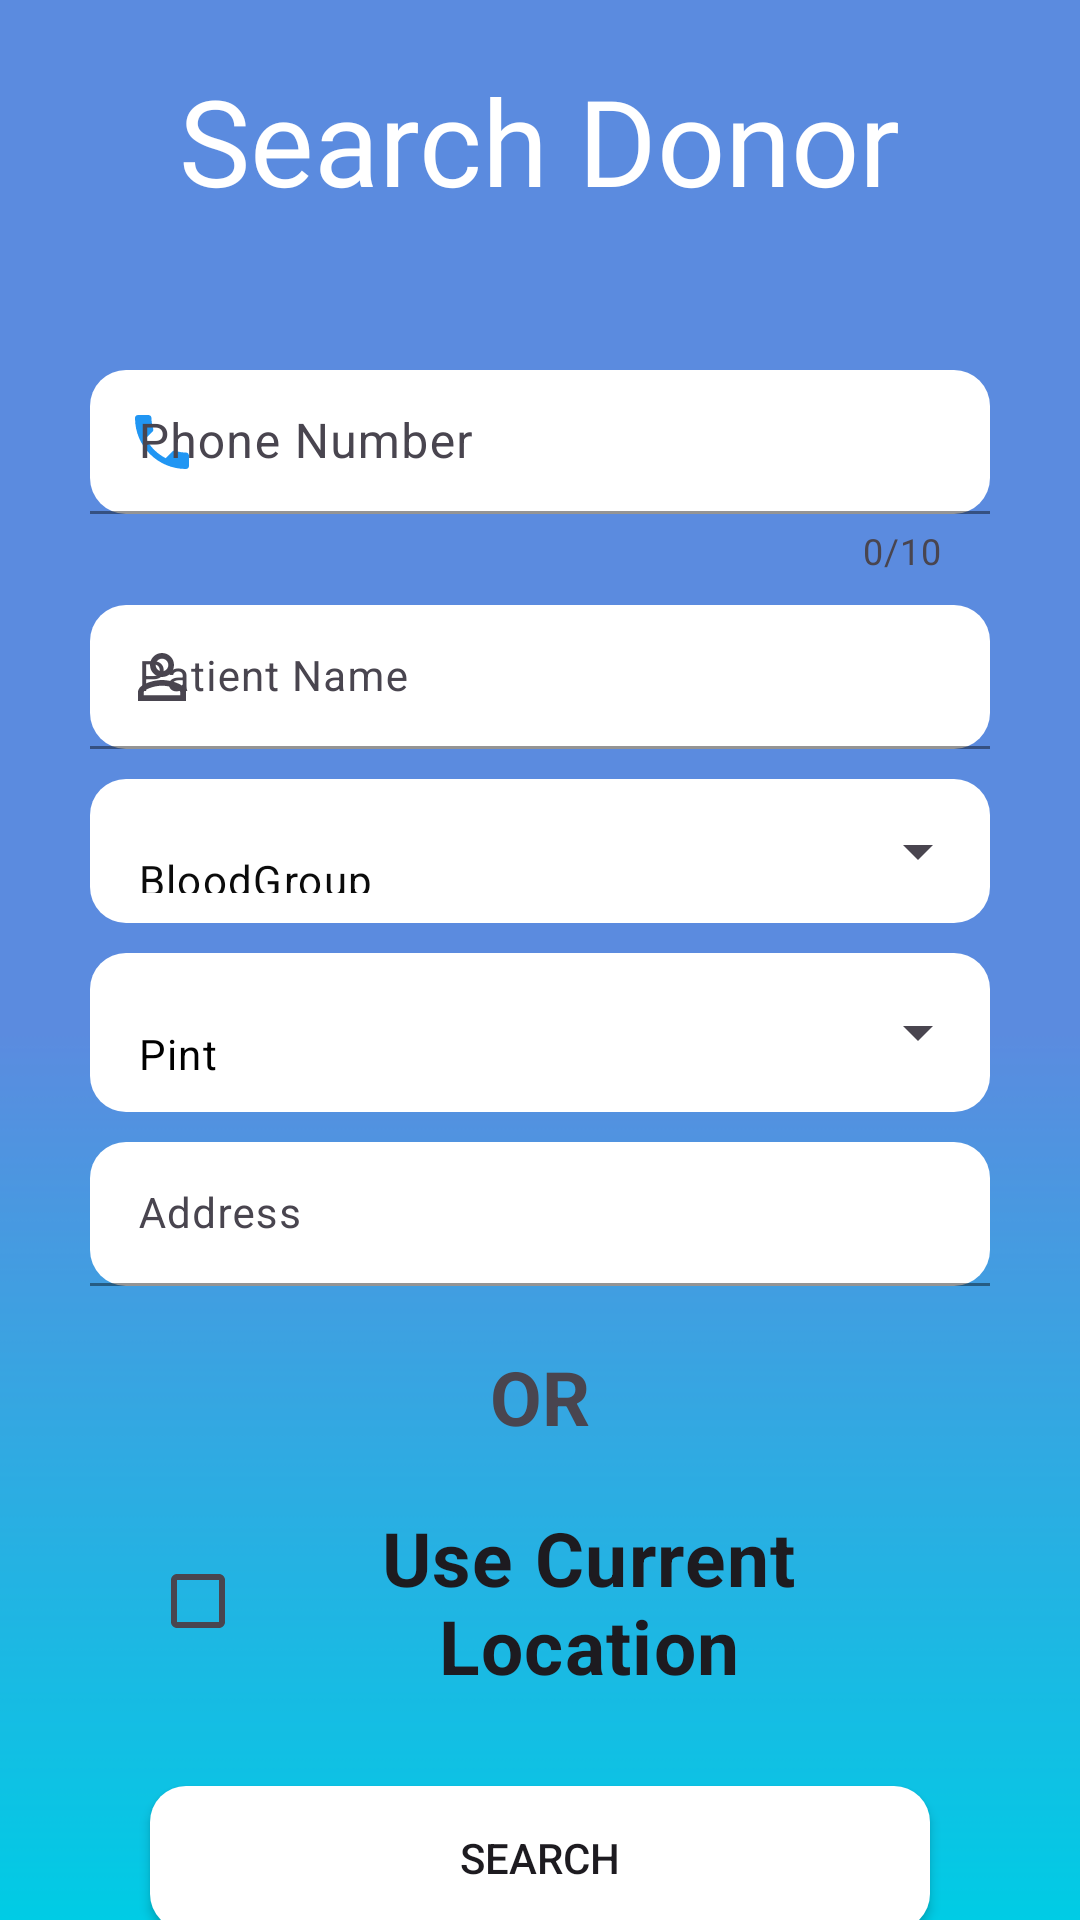

Produce the Android XML layout that renders to this screen, including the resource entries it uses.
<!-- AndroidManifest.xml: application theme Theme.BloodLink -->
<!-- res/layout/activity_searchdonor.xml -->
<?xml version="1.0" encoding="utf-8"?>
<LinearLayout xmlns:android="http://schemas.android.com/apk/res/android"
    xmlns:app="http://schemas.android.com/apk/res-auto"
    xmlns:tools="http://schemas.android.com/tools"
    android:layout_width="match_parent"
    android:layout_height="match_parent"
    android:background="@drawable/background"
    tools:context=".searchdonor.searchdonor"
    android:orientation="vertical">

    <TextView
        android:layout_width="wrap_content"
        android:layout_height="wrap_content"
        android:layout_gravity="center"
        android:layout_marginTop="20dp"
        android:fontFamily="@font/font1"
        android:text="Search Donor"
        android:textColor="@color/white"
        android:textSize="40dp" />



    <com.google.android.material.textfield.TextInputLayout
        android:id="@+id/phoneContainer"
        style="@style/Widget.Material3.TextInputLayout.OutlinedBox.Dense"
        android:layout_width="match_parent"
        android:layout_height="wrap_content"

        android:layout_marginHorizontal="30dp"
        android:layout_marginTop="50dp"
        app:boxBackgroundColor="@color/white"
        app:boxStrokeColor="@color/Lightblue"
        app:boxBackgroundMode="filled"
        app:boxCornerRadiusBottomEnd="12dp"
        app:boxCornerRadiusBottomStart="12dp"
        app:boxCornerRadiusTopEnd="12dp"
        app:boxCornerRadiusTopStart="12dp"
        app:endIconMode="clear_text"
        app:endIconTint="#2196F3"
        app:counterEnabled="true"

        app:helperTextTextColor="@color/red"
        app:startIconDrawable="@drawable/baseline_phone_24"
        app:startIconTint="#2196F3"
        app:prefixText="+977"
        app:counterMaxLength="10"
        >

        <com.google.android.material.textfield.TextInputEditText
            android:id="@+id/phone"
            android:layout_width="match_parent"
            android:layout_height="match_parent"
            android:hint="@string/phone_number"
            android:inputType="phone"
            android:lines="1" />
    </com.google.android.material.textfield.TextInputLayout>

    <com.google.android.material.textfield.TextInputLayout
        android:id="@+id/patientNameContainer"
        style="@style/Widget.Material3.TextInputLayout.OutlinedBox.Dense"
        android:layout_width="match_parent"
        android:layout_height="48dp"

        android:layout_marginHorizontal="30dp"
        android:layout_marginTop="10dp"
        app:boxBackgroundColor="@color/white"
        app:boxBackgroundMode="filled"
        app:boxCornerRadiusBottomEnd="12dp"
        app:boxCornerRadiusBottomStart="12dp"
        app:boxCornerRadiusTopEnd="12dp"
        app:boxCornerRadiusTopStart="12dp"
        app:boxStrokeColor="@color/Lightblue"
        app:endIconMode="clear_text"
        app:endIconTint="#2196F3"
        app:helperText="@string/required"
        app:helperTextTextColor="@color/red"
        app:startIconDrawable="@drawable/baseline_person_outline_24"
        >

        <com.google.android.material.textfield.TextInputEditText
            android:id="@+id/patientNameEditText"
            android:layout_width="match_parent"
            android:layout_height="match_parent"
            android:hint="@string/patient_name"
            android:inputType="text"
            android:lines="1"
            android:textSize="14sp" />
    </com.google.android.material.textfield.TextInputLayout>


    <com.google.android.material.textfield.TextInputLayout
        style="@style/Widget.Material3.TextInputLayout.FilledBox.ExposedDropdownMenu"

        android:layout_width="match_parent"
        android:layout_height="48dp"
        android:layout_marginHorizontal="30dp"
        android:layout_marginTop="10dp"

        app:boxBackgroundColor="#FFFFFFFF"
        app:boxStrokeColor="@color/Lightblue"
        app:boxCornerRadiusBottomEnd="12dp"
        app:boxCornerRadiusBottomStart="12dp"
        app:boxCornerRadiusTopEnd="12dp"
        app:boxCornerRadiusTopStart="12dp"


        app:boxStrokeWidth="0dp"
        app:hintEnabled="false">

        <AutoCompleteTextView

            android:id="@+id/bloodgroup"
            android:layout_width="match_parent"
            android:layout_height="match_parent"
            android:layout_weight="1"
            android:backgroundTint="@color/white"
            android:hint="@string/bloodgroup"
            android:inputType="none"
            android:rotation="0"
            android:textColorHint="#0B0B0B"
            android:textSize="14sp"
            android:importantForAccessibility="no"
            android:focusableInTouchMode="false"

            />

    </com.google.android.material.textfield.TextInputLayout>












































    <com.google.android.material.textfield.TextInputLayout
        style="@style/Widget.Material3.TextInputLayout.FilledBox.ExposedDropdownMenu"

        android:layout_width="match_parent"
        android:layout_height="wrap_content"
        android:layout_marginHorizontal="30dp"
        android:layout_marginTop="10dp"
        app:boxBackgroundColor="#FFFFFFFF"
        app:boxCornerRadiusBottomEnd="12dp"
        app:boxCornerRadiusBottomStart="12dp"
        app:boxCornerRadiusTopEnd="12dp"
        app:boxCornerRadiusTopStart="12dp"

        app:boxStrokeColor="#FFFFFFFF"
        app:boxStrokeWidth="0dp"
        app:hintEnabled="false"

        app:autoSizeTextType="uniform"
        app:autoSizeMinTextSize="12sp"
        app:autoSizeMaxTextSize="100sp"
        app:autoSizeStepGranularity="2sp">

        <AutoCompleteTextView

            android:id="@+id/pintEditText"
            android:layout_width="match_parent"
            android:layout_height="wrap_content"
            android:layout_weight="1"
            android:background="@drawable/edit_round"
            android:backgroundTint="@color/white"
            android:hint="@string/pint"
            android:importantForAccessibility="no"
            android:inputType="none"
            android:rotation="0"
            android:textColorHint="@color/black"
            android:textSize="14sp"
            android:focusableInTouchMode="false"

            />

    </com.google.android.material.textfield.TextInputLayout>
    <com.google.android.material.textfield.TextInputLayout
        android:id="@+id/addressContainer"
        style="@style/Widget.Material3.TextInputLayout.OutlinedBox.Dense"
        android:layout_width="match_parent"
        android:layout_height="48dp"

        android:layout_marginHorizontal="30dp"
        android:layout_marginTop="10dp"
        app:boxBackgroundColor="@color/white"
        app:boxStrokeColor="@color/Lightblue"
        app:boxBackgroundMode="filled"
        app:boxCornerRadiusBottomEnd="12dp"
        app:boxCornerRadiusBottomStart="12dp"
        app:boxCornerRadiusTopEnd="12dp"
        app:boxCornerRadiusTopStart="12dp"
        app:endIconMode="clear_text"
        app:endIconTint="#2196F3"
        app:helperText="@string/required"
        app:helperTextTextColor="@color/red"
        >

        <com.google.android.material.textfield.TextInputEditText
            android:id="@+id/addressEditText"
            android:layout_width="match_parent"
            android:layout_height="match_parent"
            android:hint="@string/address"
            android:inputType="text"
            android:lines="1"
            android:textSize="14sp"
            />
    </com.google.android.material.textfield.TextInputLayout>


    <TextView
        android:layout_width="match_parent"
        android:layout_height="wrap_content"
        android:gravity="center"
        android:text="OR"
        android:textStyle="bold"
        android:layout_marginTop="20dp"
        android:textSize="25dp"
        />


    <CheckBox
        android:id="@+id/checkBox"
        android:layout_width="match_parent"
        android:layout_height="wrap_content"
        android:layout_marginLeft="50dp"
        android:layout_marginTop="20dp"
        android:layout_marginRight="50dp"
        android:checked="false"
        android:gravity="center"
        android:text="Use Current Location"
        android:textSize="25dp"
        android:textStyle="bold" />
    <Button
        android:id="@+id/btn_search"
        android:layout_width="match_parent"
        android:layout_height="48dp"
        android:text="SEARCH"
        android:layout_marginLeft="50dp"
        android:layout_marginRight="50dp"
        android:layout_marginTop="30dp"
        android:background="@drawable/edit_round"/>


</LinearLayout>
<!-- resources referenced by this layout -->
<resources>
  <color name="Lightblue">#33a8cc</color>
  <color name="black">#FF000000</color>
  <color name="red">#ff0000 </color>
  <color name="white">#FFFFFFFF</color>
  <!-- drawable background: png bitmap (drawable, 5078 bytes) -->
  <!-- drawable baseline_person_outline_24 (drawable) -->
  <vector android:height="24dp" android:tint="#0384CD"
      android:viewportHeight="24" android:viewportWidth="24"
      android:width="24dp" xmlns:android="http://schemas.android.com/apk/res/android">
      <path android:fillColor="@android:color/white" android:pathData="M12,5.9c1.16,0 2.1,0.94 2.1,2.1s-0.94,2.1 -2.1,2.1S9.9,9.16 9.9,8s0.94,-2.1 2.1,-2.1m0,9c2.97,0 6.1,1.46 6.1,2.1v1.1L5.9,18.1L5.9,17c0,-0.64 3.13,-2.1 6.1,-2.1M12,4C9.79,4 8,5.79 8,8s1.79,4 4,4 4,-1.79 4,-4 -1.79,-4 -4,-4zM12,13c-2.67,0 -8,1.34 -8,4v3h16v-3c0,-2.66 -5.33,-4 -8,-4z"/>
  </vector>
  <!-- drawable baseline_phone_24 (drawable) -->
  <vector android:height="24dp" android:tint="#0384CD"
      android:viewportHeight="24" android:viewportWidth="24"
      android:width="24dp" xmlns:android="http://schemas.android.com/apk/res/android">
      <path android:fillColor="@android:color/white" android:pathData="M6.62,10.79c1.44,2.83 3.76,5.14 6.59,6.59l2.2,-2.2c0.27,-0.27 0.67,-0.36 1.02,-0.24 1.12,0.37 2.33,0.57 3.57,0.57 0.55,0 1,0.45 1,1V20c0,0.55 -0.45,1 -1,1 -9.39,0 -17,-7.61 -17,-17 0,-0.55 0.45,-1 1,-1h3.5c0.55,0 1,0.45 1,1 0,1.25 0.2,2.45 0.57,3.57 0.11,0.35 0.03,0.74 -0.25,1.02l-2.2,2.2z"/>
  </vector>
  <!-- drawable edit_round (drawable) -->
  <?xml version="1.0" encoding="utf-8"?>
  <shape xmlns:android="http://schemas.android.com/apk/res/android"
  android:shape="rectangle">
      <solid android:color="#ffff"/>
       <corners android:radius="12dp"/>
  
  </shape>
  <string name="address">Address</string>
  <string name="bloodgroup">BloodGroup\n</string>
  <string name="patient_name">Patient Name</string>
  <string name="phone_number">Phone Number\n</string>
  <string name="pint">Pint</string>
  <string name="required">Required</string>
  <style name="Theme.BloodLink" parent="Base.Theme.BloodLink" />
  <style name="Base.Theme.BloodLink" parent="Theme.Material3.DayNight.NoActionBar">
          
          
          <item name="android:windowTranslucentStatus">false</item>
  
      </style>
</resources>
